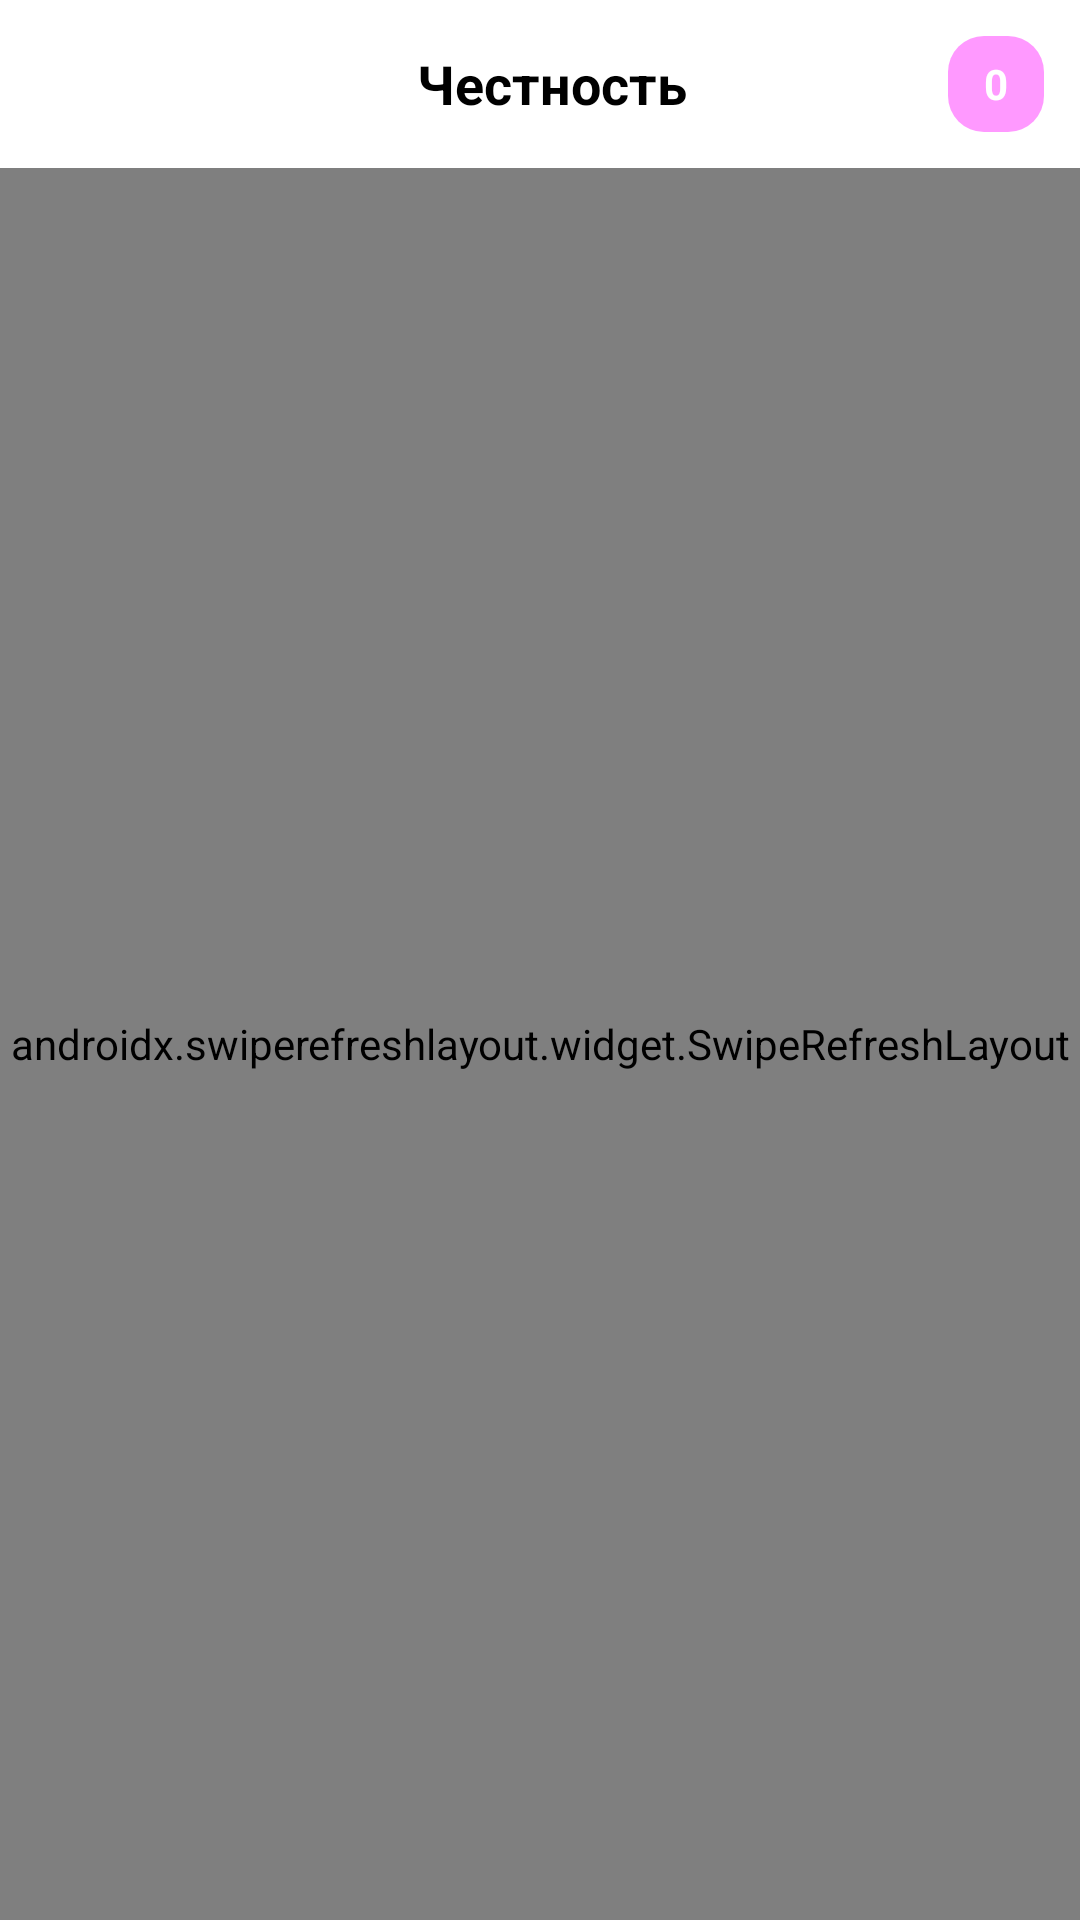

Layout XML and referenced resources for this Android screen:
<!-- AndroidManifest.xml: application theme Theme.PonyvilleSchool -->
<!-- res/layout/activity_tasks.xml -->
<?xml version="1.0" encoding="utf-8"?>
<LinearLayout xmlns:android="http://schemas.android.com/apk/res/android"
    android:layout_width="match_parent"
    android:layout_height="match_parent"
    xmlns:tools="http://schemas.android.com/tools"
    xmlns:app="http://schemas.android.com/apk/res-auto"
    android:orientation="vertical"
    android:id="@+id/tasks_layout"
    android:background="@color/body"
    tools:context=".TaskActivity">

    <LinearLayout
        android:layout_width="match_parent"
        android:layout_height="56dp"
        android:orientation="horizontal"
        android:gravity="center_vertical"
        android:paddingHorizontal="12dp"
        android:background="@color/head">

        <ImageButton
            android:id="@+id/btnBack"
            android:layout_width="40dp"
            android:layout_height="40dp"
            android:background="@android:color/transparent"
            android:src="@drawable/back"
            app:tint="@color/iconTint"
            android:contentDescription="Назад"/>

        <TextView
            android:id="@+id/tvCourseTitle"
            android:layout_width="0dp"
            android:layout_height="wrap_content"
            android:layout_weight="1"
            android:gravity="center"
            android:text="Честность"
            android:textColor="@color/textPrimary"
            android:textSize="18sp"
            android:textStyle="bold"/>

        <TextView
            android:id="@+id/tvAvailableTasks"
            android:layout_width="32dp"
            android:layout_height="32dp"
            android:layout_alignParentEnd="true"
            android:gravity="center"
            android:text="0"
            android:textColor="@color/head"
            android:textStyle="bold"
            android:background="@drawable/rectangle"/>

    </LinearLayout>

    <androidx.swiperefreshlayout.widget.SwipeRefreshLayout
        android:id="@+id/tSwipeRefresh"
        android:layout_width="match_parent"
        android:layout_height="match_parent">

        <ListView
            android:id="@+id/listTasks"
            android:layout_width="match_parent"
            android:layout_height="match_parent"
            android:divider="@android:color/transparent"
            android:dividerHeight="8dp"
            android:padding="1dp"/>

    </androidx.swiperefreshlayout.widget.SwipeRefreshLayout>

</LinearLayout>
<!-- resources referenced by this layout -->
<resources>
  <color name="body">#DBDBDB</color>
  <color name="head">#FFFFFF</color>
  <color name="iconTint">#000000</color>
  <color name="textPrimary">#000000</color>
  <!-- drawable rectangle (drawable) -->
  <?xml version="1.0" encoding="utf-8"?>
  <shape android:shape="rectangle"
      xmlns:android="http://schemas.android.com/apk/res/android">
  
      <solid android:color="@color/primary" />
  
      <corners android:radius="12dp" />
  </shape>
  <style name="Theme.PonyvilleSchool" parent="Base.Theme.PonyvilleSchool" />
  <color name="primary">#FF99FF</color>
  <style name="Base.Theme.PonyvilleSchool" parent="Theme.Material3.DayNight.NoActionBar">
          
          
      </style>
</resources>
